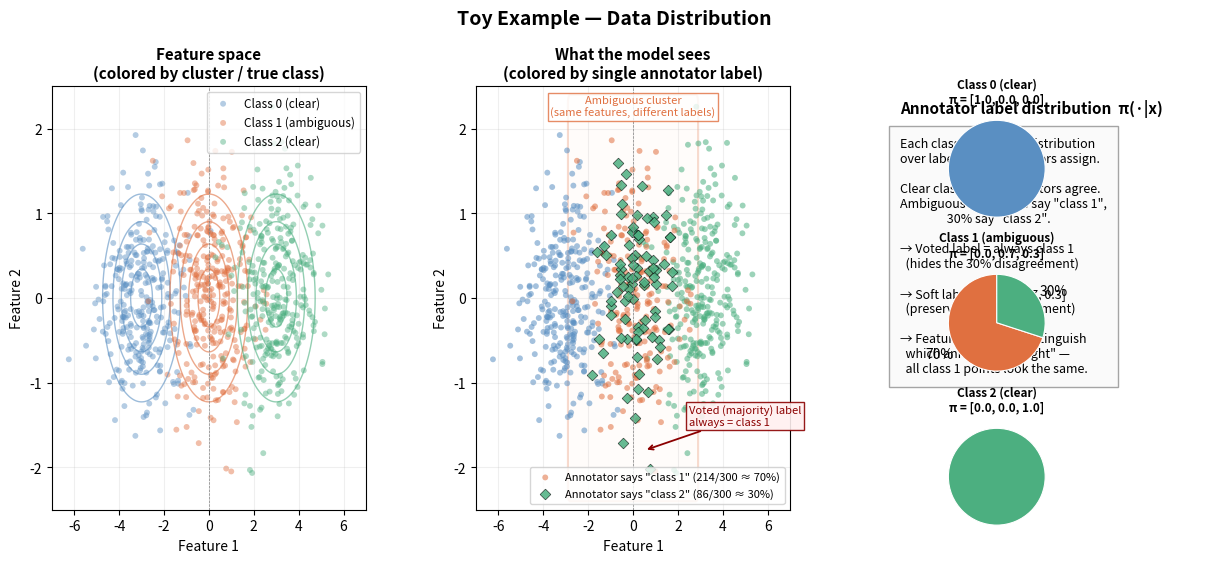

Source code (Python):
"""
Plot the data distribution of the toy example.
"""
import numpy as np
import matplotlib.pyplot as plt
import matplotlib.patches as mpatches
from matplotlib.patches import FancyArrowPatch
from scipy.stats import multivariate_normal

np.random.seed(42)

# ---- same parameters as run_toy_example.py ----
n_per_class = 300   # fewer points for cleaner scatter
cov     = np.diag([1.0, 0.5])
centers = [np.array([-3., 0.]), np.array([0., 0.]), np.array([3., 0.])]
PI_AMB  = [0., 0.7, 0.3]

X0 = np.random.multivariate_normal(centers[0], cov, n_per_class)
X1 = np.random.multivariate_normal(centers[1], cov, n_per_class)
X2 = np.random.multivariate_normal(centers[2], cov, n_per_class)

# voted hard labels (class 1 cluster always labeled "1")
y_hard = np.array([0]*n_per_class + [1]*n_per_class + [2]*n_per_class)

# For class 1, simulate what "one annotator's label" looks like
y_ann_class1 = np.random.choice([1, 2], size=n_per_class, p=[0.7, 0.3])

# -----------------------------------------------------------------------
# Figure: 3 panels
#   Left  : scatter of features colored by TRUE CLASS (cluster membership)
#   Middle: scatter colored by VOTED HARD LABEL (what the model sees)
#   Right : pie charts showing π for each class
# -----------------------------------------------------------------------
fig = plt.figure(figsize=(15, 5.5))
fig.suptitle('Toy Example — Data Distribution', fontsize=14, fontweight='bold', y=1.02)

gs = fig.add_gridspec(1, 3, wspace=0.35)
ax1 = fig.add_subplot(gs[0])
ax2 = fig.add_subplot(gs[1])
ax3 = fig.add_subplot(gs[2])

COLORS = {0: '#5A8FC2', 1: '#E07040', 2: '#4CAF80'}
LABELS = {0: 'Class 0 (clear)', 1: 'Class 1 (ambiguous)', 2: 'Class 2 (clear)'}

# ---- Panel 1: colored by cluster membership (true class) ----
for i, X in enumerate([X0, X1, X2]):
    ax1.scatter(X[:, 0], X[:, 1], c=COLORS[i], alpha=0.45, s=18,
                label=LABELS[i], edgecolors='none')

# draw density contours
x_grid = np.linspace(-7, 7, 200)
y_grid = np.linspace(-2.5, 2.5, 100)
XX, YY = np.meshgrid(x_grid, y_grid)
pos = np.dstack([XX, YY])
for i, center in enumerate(centers):
    rv  = multivariate_normal(center, cov)
    Z   = rv.pdf(pos)
    ax1.contour(XX, YY, Z, levels=4, colors=[COLORS[i]],
                alpha=0.6, linewidths=1.0)

ax1.set_title('Feature space\n(colored by cluster / true class)', fontsize=11, fontweight='bold')
ax1.set_xlabel('Feature 1', fontsize=10); ax1.set_ylabel('Feature 2', fontsize=10)
ax1.legend(fontsize=8.5, loc='upper right')
ax1.set_xlim(-7, 7); ax1.set_ylim(-2.5, 2.5)
ax1.grid(True, alpha=0.2)
ax1.axvline(x=0, color='gray', lw=0.5, ls='--')

# ---- Panel 2: colored by VOTED hard label ----
# Class 0 and 2: voted = true class (no change)
# Class 1: ALL samples colored as label=1 (voted), but annotator sometimes says 2
marker_voted  = dict(alpha=0.55, s=18, edgecolors='none')
marker_rogue  = dict(alpha=0.85, s=30, edgecolors='black', linewidths=0.4)

ax2.scatter(X0[:, 0], X0[:, 1], c=COLORS[0], **marker_voted)
ax2.scatter(X2[:, 0], X2[:, 1], c=COLORS[2], **marker_voted)

# class 1 cluster: split by what a SINGLE annotator would say
mask_1 = (y_ann_class1 == 1)
mask_2 = (y_ann_class1 == 2)
ax2.scatter(X1[mask_1, 0], X1[mask_1, 1], c=COLORS[1], **marker_voted,
            label=f'Annotator says "class 1" ({mask_1.sum()}/{n_per_class} ≈ 70%)')
ax2.scatter(X1[mask_2, 0], X1[mask_2, 1], c=COLORS[2], marker='D', **marker_rogue,
            label=f'Annotator says "class 2" ({mask_2.sum()}/{n_per_class} ≈ 30%)')

# box highlighting the ambiguous cluster
from matplotlib.patches import FancyBboxPatch
bbox = FancyBboxPatch((-2.8, -2.3), 5.6, 4.6,
                       boxstyle='round,pad=0.1', linewidth=1.5,
                       edgecolor='#E07040', facecolor='#FFF5EE', alpha=0.25, zorder=0)
ax2.add_patch(bbox)
ax2.text(0, 2.15, 'Ambiguous cluster\n(same features, different labels)',
         ha='center', fontsize=8, color='#E07040',
         bbox=dict(fc='white', ec='#E07040', alpha=0.8, pad=2))

ax2.set_title('What the model sees\n(colored by single annotator label)', fontsize=11, fontweight='bold')
ax2.set_xlabel('Feature 1', fontsize=10); ax2.set_ylabel('Feature 2', fontsize=10)
ax2.legend(fontsize=8, loc='lower right')
ax2.set_xlim(-7, 7); ax2.set_ylim(-2.5, 2.5)
ax2.grid(True, alpha=0.2)
ax2.axvline(x=0, color='gray', lw=0.5, ls='--')

# voted label annotation
ax2.annotate('Voted (majority) label\nalways = class 1',
             xy=(0.5, -1.8), xytext=(2.5, -1.5),
             arrowprops=dict(arrowstyle='->', color='darkred', lw=1.3),
             fontsize=8, color='darkred',
             bbox=dict(fc='#FFF0F0', ec='darkred', pad=2, alpha=0.9))

# ---- Panel 3: π for each class (pie charts + diagram) ----
ax3.axis('off')

# Draw 3 pie charts stacked vertically
pie_ax = [fig.add_axes([0.70 + 0.01, 0.62 - k*0.28, 0.09, 0.22]) for k in range(3)]

pie_data = [
    ([1.0],        [''],        [COLORS[0]],            'Class 0 (clear)\nπ = [1.0, 0.0, 0.0]'),
    ([0.7, 0.3],   ['70%','30%'], [COLORS[1], COLORS[2]], 'Class 1 (ambiguous)\nπ = [0.0, 0.7, 0.3]'),
    ([1.0],        [''],        [COLORS[2]],            'Class 2 (clear)\nπ = [0.0, 0.0, 1.0]'),
]

for k, (sizes, lbls, cols, title) in enumerate(pie_data):
    pie_ax[k].pie(sizes, labels=lbls, colors=cols, autopct='' if len(sizes)==1 else None,
                  startangle=90, wedgeprops=dict(linewidth=0.8, edgecolor='white'))
    pie_ax[k].set_title(title, fontsize=8.5, fontweight='bold', pad=4)

# Text explanation on ax3
ax3.text(0.0, 0.97,
    'Annotator label distribution  π(·|x)',
    fontsize=11, fontweight='bold', va='top', transform=ax3.transAxes)

ax3.text(0.0, 0.88,
    'Each class has a fixed distribution\n'
    'over labels that annotators assign.\n\n'
    'Clear classes: all annotators agree.\n'
    'Ambiguous class: 70% say "class 1",\n'
    '                 30% say "class 2".\n\n'
    '→ Voted label = always class 1\n'
    '  (hides the 30% disagreement)\n\n'
    '→ Soft label = π = [0, 0.7, 0.3]\n'
    '  (preserves the disagreement)\n\n'
    '→ Features X cannot distinguish\n'
    '  which annotator is "right" —\n'
    '  all class 1 points look the same.',
    fontsize=9, va='top', transform=ax3.transAxes,
    bbox=dict(fc='#F8F8F8', ec='gray', pad=8, alpha=0.7))

plt.savefig('data_distribution.png', dpi=150, bbox_inches='tight')
print('Saved → data_distribution.png')
plt.show()
